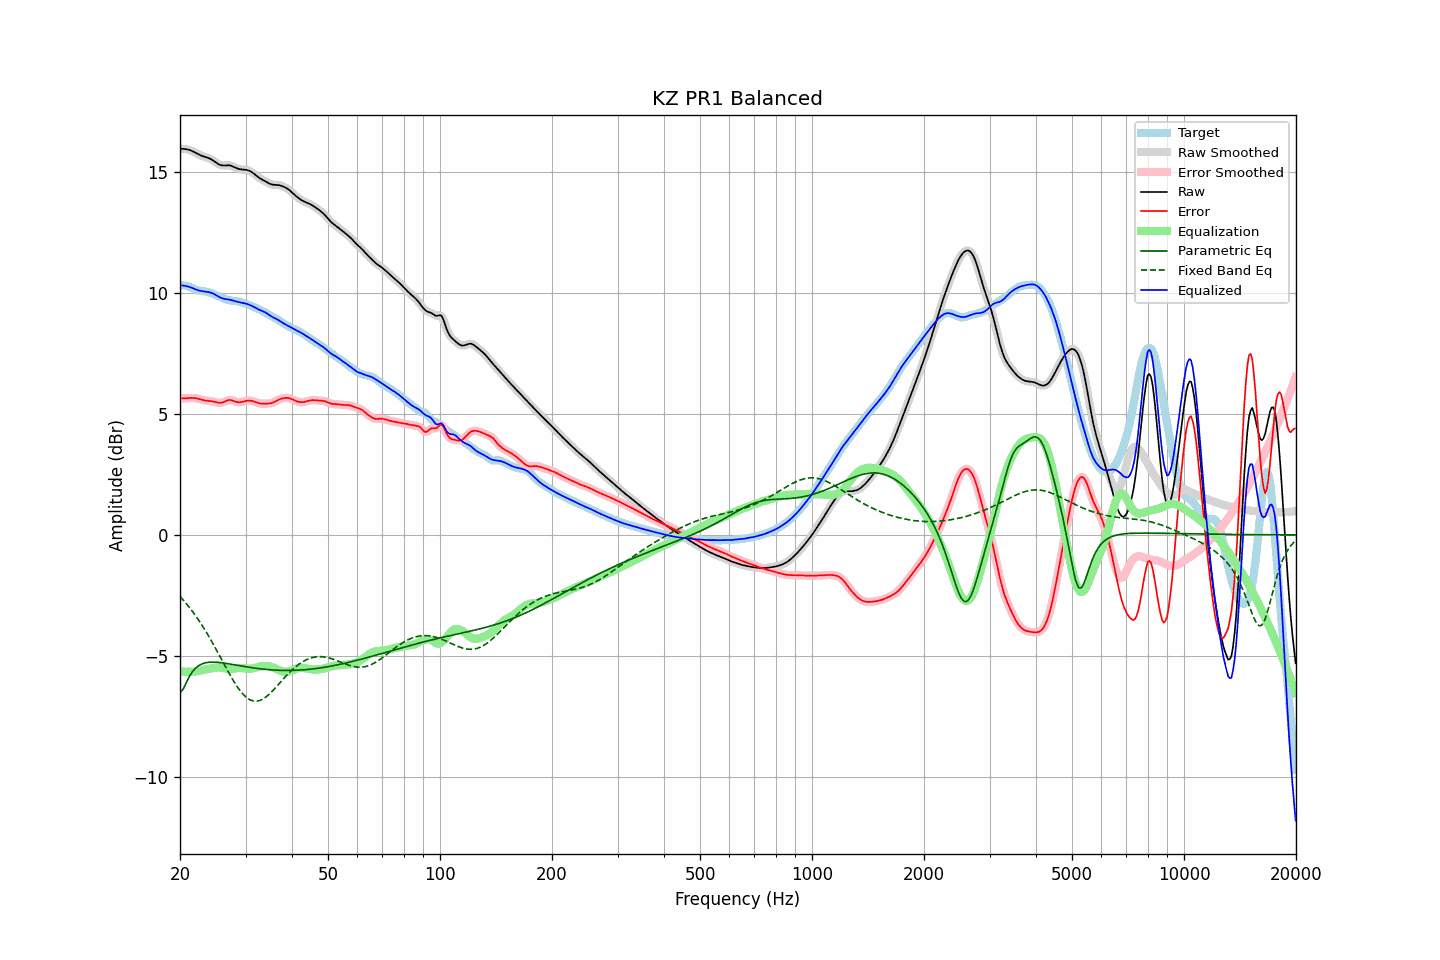

The data file committed next to this chart (first rows):
frequency, raw, error, smoothed, error_smoothed, equalization, parametric_eq, fixed_band_eq, equalized_raw, equalized_smoothed, target
20.00, 15.97, 5.66, 15.97, 5.65, -5.64, -6.53, -2.55, 10.33, 10.33, 10.32
20.20, 15.98, 5.65, 15.98, 5.65, -5.65, -6.46, -2.62, 10.33, 10.33, 10.33
20.40, 15.98, 5.65, 15.98, 5.65, -5.66, -6.38, -2.69, 10.32, 10.32, 10.33
20.61, 15.97, 5.65, 15.97, 5.65, -5.66, -6.24, -2.77, 10.31, 10.31, 10.32
20.81, 15.96, 5.65, 15.96, 5.65, -5.67, -6.11, -2.85, 10.29, 10.29, 10.31
21.02, 15.94, 5.66, 15.95, 5.66, -5.67, -5.97, -2.93, 10.28, 10.28, 10.28
21.23, 15.93, 5.67, 15.92, 5.67, -5.67, -5.84, -3.01, 10.26, 10.26, 10.26
21.44, 15.90, 5.67, 15.90, 5.67, -5.67, -5.74, -3.10, 10.23, 10.23, 10.23
21.66, 15.87, 5.67, 15.87, 5.67, -5.66, -5.64, -3.19, 10.21, 10.21, 10.20
21.87, 15.84, 5.66, 15.84, 5.66, -5.66, -5.56, -3.28, 10.18, 10.18, 10.17
22.09, 15.80, 5.66, 15.80, 5.65, -5.65, -5.49, -3.37, 10.15, 10.15, 10.15
22.31, 15.77, 5.64, 15.77, 5.64, -5.64, -5.44, -3.47, 10.13, 10.13, 10.13
22.54, 15.73, 5.62, 15.73, 5.62, -5.62, -5.39, -3.57, 10.11, 10.11, 10.11
22.76, 15.70, 5.60, 15.70, 5.60, -5.61, -5.36, -3.67, 10.09, 10.09, 10.10
22.99, 15.67, 5.58, 15.67, 5.59, -5.59, -5.33, -3.77, 10.08, 10.08, 10.09
23.22, 15.65, 5.57, 15.65, 5.57, -5.58, -5.31, -3.88, 10.07, 10.07, 10.08
23.45, 15.63, 5.56, 15.63, 5.56, -5.57, -5.29, -3.99, 10.06, 10.06, 10.07
23.69, 15.61, 5.55, 15.61, 5.55, -5.55, -5.28, -4.10, 10.05, 10.06, 10.06
23.92, 15.59, 5.55, 15.58, 5.55, -5.54, -5.27, -4.21, 10.04, 10.04, 10.04
24.16, 15.56, 5.54, 15.56, 5.54, -5.53, -5.27, -4.33, 10.03, 10.03, 10.02
24.40, 15.52, 5.53, 15.52, 5.53, -5.52, -5.26, -4.44, 10.00, 10.00, 9.99
24.65, 15.48, 5.52, 15.48, 5.51, -5.50, -5.27, -4.56, 9.97, 9.97, 9.96
24.89, 15.43, 5.50, 15.43, 5.50, -5.49, -5.27, -4.68, 9.94, 9.94, 9.93
25.14, 15.38, 5.48, 15.38, 5.48, -5.48, -5.27, -4.80, 9.90, 9.90, 9.90
25.39, 15.34, 5.47, 15.34, 5.47, -5.48, -5.28, -4.93, 9.86, 9.86, 9.87
25.65, 15.31, 5.47, 15.31, 5.47, -5.48, -5.28, -5.05, 9.83, 9.83, 9.85
25.91, 15.29, 5.47, 15.29, 5.47, -5.49, -5.29, -5.17, 9.80, 9.80, 9.82
26.16, 15.28, 5.49, 15.29, 5.50, -5.51, -5.30, -5.30, 9.77, 9.78, 9.79
26.43, 15.29, 5.52, 15.29, 5.52, -5.52, -5.31, -5.42, 9.76, 9.76, 9.76
26.69, 15.29, 5.55, 15.29, 5.55, -5.54, -5.32, -5.54, 9.75, 9.75, 9.74
26.96, 15.29, 5.57, 15.29, 5.57, -5.55, -5.33, -5.66, 9.74, 9.74, 9.72
27.23, 15.29, 5.58, 15.29, 5.58, -5.56, -5.34, -5.78, 9.73, 9.73, 9.70
27.50, 15.27, 5.58, 15.27, 5.57, -5.55, -5.35, -5.90, 9.72, 9.71, 9.69
27.77, 15.24, 5.55, 15.24, 5.55, -5.55, -5.37, -6.01, 9.70, 9.70, 9.69
28.05, 15.21, 5.53, 15.21, 5.53, -5.53, -5.38, -6.12, 9.68, 9.68, 9.68
28.33, 15.18, 5.51, 15.18, 5.51, -5.52, -5.39, -6.22, 9.66, 9.66, 9.67
28.62, 15.15, 5.49, 15.16, 5.49, -5.51, -5.40, -6.32, 9.64, 9.64, 9.66
28.90, 15.14, 5.49, 15.14, 5.49, -5.51, -5.41, -6.41, 9.63, 9.63, 9.65
29.19, 15.12, 5.50, 15.13, 5.50, -5.51, -5.42, -6.50, 9.62, 9.62, 9.63
29.48, 15.12, 5.51, 15.12, 5.51, -5.51, -5.44, -6.58, 9.60, 9.60, 9.61
29.78, 15.11, 5.53, 15.11, 5.53, -5.52, -5.45, -6.65, 9.59, 9.59, 9.59
30.08, 15.10, 5.54, 15.11, 5.54, -5.53, -5.46, -6.71, 9.57, 9.57, 9.56
30.38, 15.09, 5.55, 15.09, 5.55, -5.54, -5.47, -6.76, 9.55, 9.55, 9.54
30.68, 15.07, 5.56, 15.07, 5.56, -5.54, -5.48, -6.80, 9.53, 9.53, 9.51
30.99, 15.04, 5.55, 15.04, 5.55, -5.54, -5.49, -6.84, 9.50, 9.50, 9.49
31.30, 15.00, 5.54, 15.00, 5.54, -5.53, -5.50, -6.86, 9.47, 9.47, 9.46
31.61, 14.95, 5.52, 14.95, 5.52, -5.51, -5.51, -6.88, 9.43, 9.43, 9.43
31.93, 14.89, 5.49, 14.89, 5.49, -5.50, -5.52, -6.88, 9.40, 9.40, 9.40
32.24, 14.84, 5.47, 14.84, 5.47, -5.48, -5.53, -6.88, 9.36, 9.36, 9.37
32.57, 14.79, 5.45, 14.79, 5.45, -5.46, -5.53, -6.86, 9.33, 9.33, 9.34
32.89, 14.74, 5.44, 14.74, 5.44, -5.45, -5.54, -6.84, 9.30, 9.30, 9.31
33.22, 14.71, 5.43, 14.71, 5.43, -5.43, -5.55, -6.81, 9.27, 9.27, 9.27
33.55, 14.67, 5.43, 14.67, 5.43, -5.43, -5.56, -6.78, 9.24, 9.24, 9.24
33.89, 14.63, 5.43, 14.63, 5.43, -5.42, -5.56, -6.73, 9.21, 9.21, 9.20
34.23, 14.60, 5.43, 14.60, 5.43, -5.43, -5.57, -6.68, 9.17, 9.17, 9.16
34.57, 14.56, 5.44, 14.56, 5.43, -5.44, -5.58, -6.62, 9.12, 9.12, 9.12
34.92, 14.53, 5.44, 14.53, 5.44, -5.45, -5.58, -6.56, 9.08, 9.08, 9.09
35.27, 14.50, 5.46, 14.50, 5.46, -5.47, -5.59, -6.49, 9.04, 9.04, 9.05
35.62, 14.49, 5.48, 14.49, 5.48, -5.49, -5.59, -6.43, 9.00, 9.00, 9.01
35.97, 14.49, 5.51, 14.49, 5.51, -5.52, -5.60, -6.36, 8.97, 8.97, 8.97
... 635 more rows
